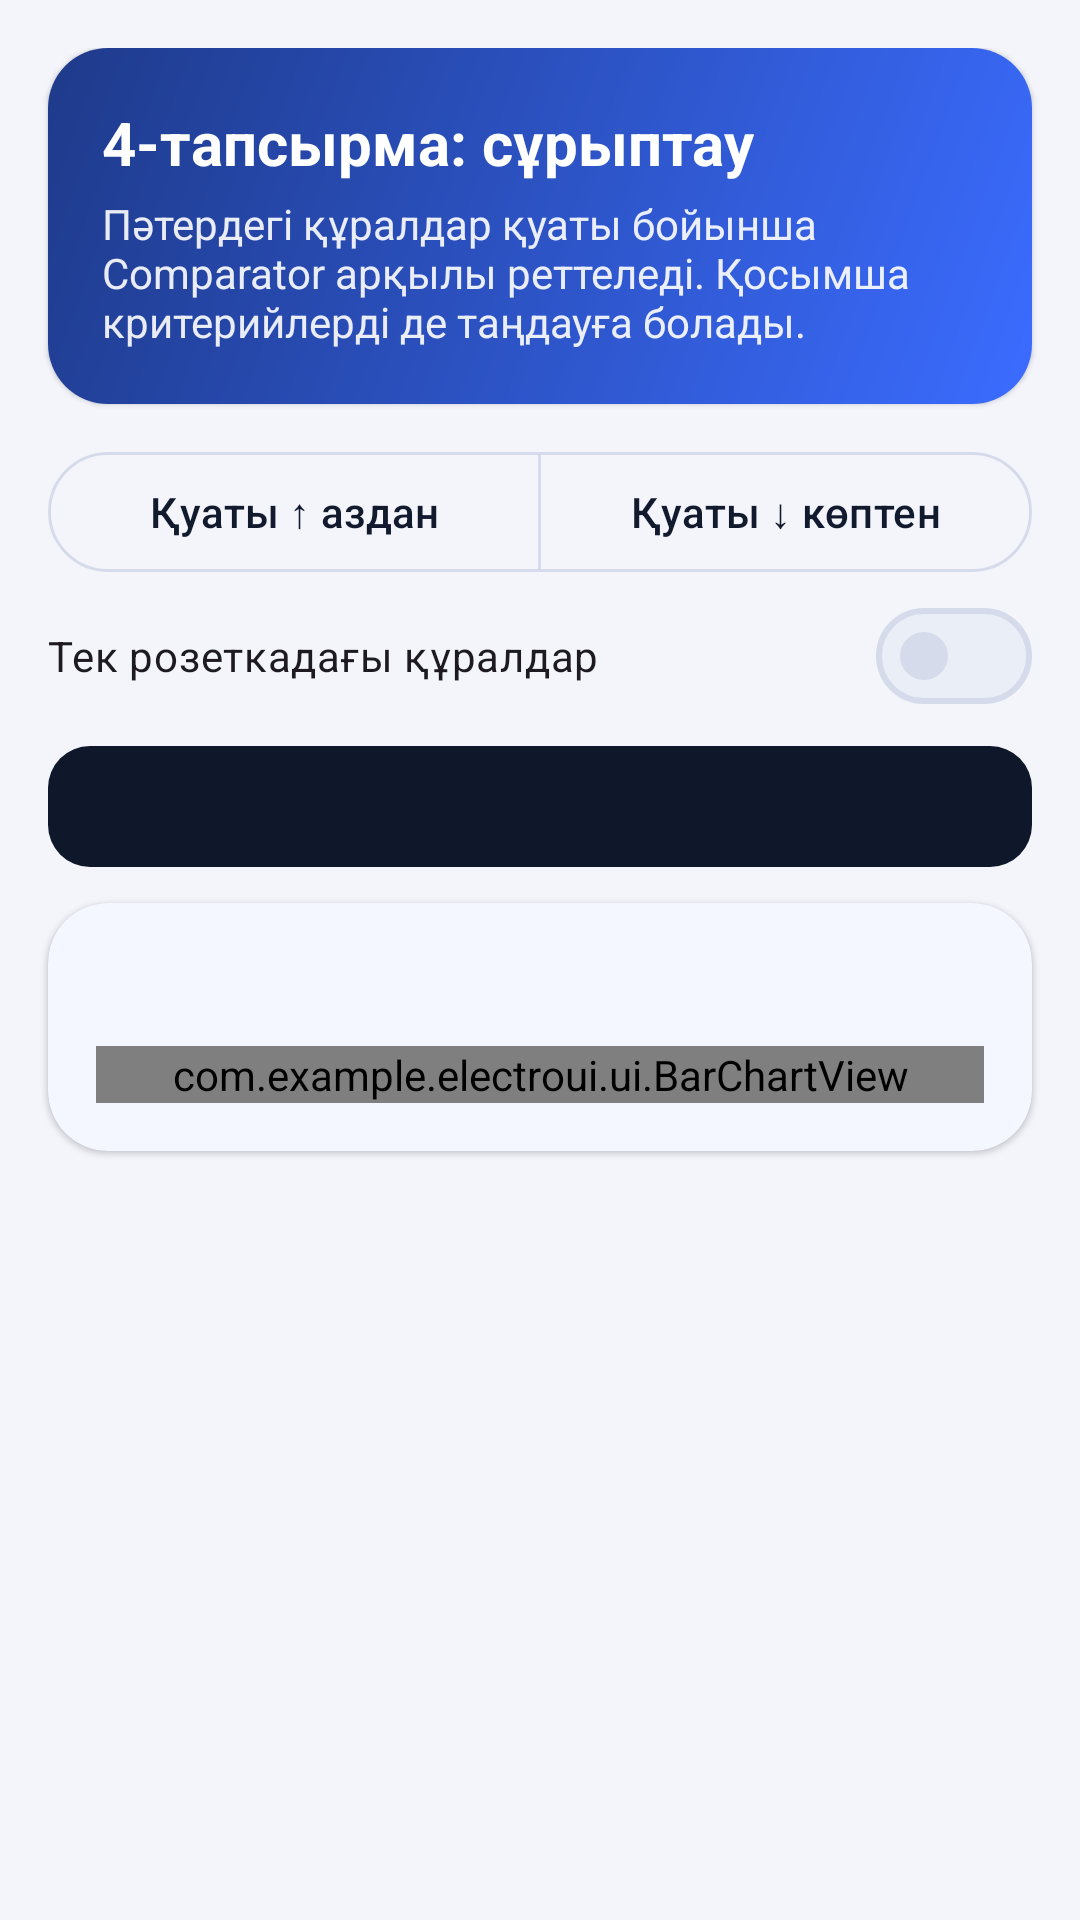

Layout XML and referenced resources for this Android screen:
<!-- AndroidManifest.xml: application theme Theme.ElectroUi.Blue -->
<!-- res/layout/fragment_sort.xml -->
<?xml version="1.0" encoding="utf-8"?>
<androidx.core.widget.NestedScrollView xmlns:android="http://schemas.android.com/apk/res/android"
    xmlns:app="http://schemas.android.com/apk/res-auto"
    android:layout_width="match_parent"
    android:layout_height="match_parent">

    <LinearLayout
        android:layout_width="match_parent"
        android:layout_height="wrap_content"
        android:orientation="vertical"
        android:paddingVertical="16dp">

        <com.google.android.material.card.MaterialCardView
            android:id="@+id/head"
            android:layout_width="match_parent"
            android:layout_height="wrap_content"
            android:layout_marginHorizontal="16dp">

            <LinearLayout
                android:layout_width="match_parent"
                android:layout_height="wrap_content"
                android:background="?attr/headerBackground"
                android:orientation="vertical"
                android:padding="18dp">

                <TextView
                    android:layout_width="wrap_content"
                    android:layout_height="wrap_content"
                    android:text="4-тапсырма: сұрыптау"
                    android:textColor="@color/white"
                    android:textSize="20sp"
                    android:textStyle="bold" />

                <TextView
                    android:layout_width="wrap_content"
                    android:layout_height="wrap_content"
                    android:layout_marginTop="4dp"
                    android:text="Пәтердегі құралдар қуаты бойынша Comparator арқылы реттеледі. Қосымша критерийлерді де таңдауға болады."
                    android:textColor="#E6FFFFFF"
                    android:textSize="14sp" />
            </LinearLayout>
        </com.google.android.material.card.MaterialCardView>

        <com.google.android.material.button.MaterialButtonToggleGroup
            android:id="@+id/order"
            android:layout_width="match_parent"
            android:layout_height="wrap_content"
            android:layout_marginHorizontal="16dp"
            android:layout_marginTop="12dp"
            app:singleSelection="true">

            <com.google.android.material.button.MaterialButton
                android:id="@+id/btn_asc"
                style="@style/Widget.Material3.Button.OutlinedButton"
                android:layout_width="0dp"
                android:layout_height="wrap_content"
                android:layout_weight="1"
                android:text="Қуаты ↑ аздан" />

            <com.google.android.material.button.MaterialButton
                android:id="@+id/btn_desc"
                style="@style/Widget.Material3.Button.OutlinedButton"
                android:layout_width="0dp"
                android:layout_height="wrap_content"
                android:layout_weight="1"
                android:text="Қуаты ↓ көптен" />
        </com.google.android.material.button.MaterialButtonToggleGroup>

        <HorizontalScrollView
            android:layout_width="match_parent"
            android:layout_height="wrap_content"
            android:scrollbars="none">

            <com.google.android.material.chip.ChipGroup
                android:id="@+id/other"
                android:layout_width="wrap_content"
                android:layout_height="wrap_content"
                android:paddingHorizontal="16dp"
                app:singleLine="true"
                app:singleSelection="true" />
        </HorizontalScrollView>

        <com.google.android.material.materialswitch.MaterialSwitch
            android:id="@+id/only_plugged"
            android:layout_width="match_parent"
            android:layout_height="wrap_content"
            android:layout_marginHorizontal="16dp"
            android:text="Тек розеткадағы құралдар" />

        <TextView
            android:id="@+id/code"
            style="@style/Text.Mono"
            android:layout_width="match_parent"
            android:layout_height="wrap_content"
            android:layout_marginHorizontal="16dp"
            android:layout_marginTop="6dp"
            android:background="@drawable/bg_code"
            android:padding="12dp" />

        <com.google.android.material.card.MaterialCardView
            android:layout_width="match_parent"
            android:layout_height="wrap_content"
            android:layout_marginHorizontal="16dp"
            android:layout_marginTop="12dp">

            <LinearLayout
                android:layout_width="match_parent"
                android:layout_height="wrap_content"
                android:orientation="vertical"
                android:padding="16dp">

                <TextView
                    android:id="@+id/chart_title"
                    style="@style/Text.Section"
                    android:layout_width="wrap_content"
                    android:layout_height="wrap_content"
                    android:layout_marginBottom="10dp" />

                <com.example.electroui.ui.BarChartView
                    android:id="@+id/chart"
                    android:layout_width="match_parent"
                    android:layout_height="wrap_content" />
            </LinearLayout>
        </com.google.android.material.card.MaterialCardView>

        <androidx.recyclerview.widget.RecyclerView
            android:id="@+id/list"
            android:layout_width="match_parent"
            android:layout_height="wrap_content"
            android:layout_marginTop="8dp"
            android:nestedScrollingEnabled="false" />
    </LinearLayout>
</androidx.core.widget.NestedScrollView>
<!-- resources referenced by this layout -->
<resources>
  <color name="white">#FFFFFF</color>
  <!-- drawable bg_code (drawable) -->
  <?xml version="1.0" encoding="utf-8"?>
  <shape xmlns:android="http://schemas.android.com/apk/res/android"><solid android:color="@color/code_bg"/><corners android:radius="14dp"/></shape>
  <style name="Text.Mono" parent="">
          <item name="android:fontFamily">monospace</item>
          <item name="android:textSize">12sp</item>
          <item name="android:textColor">@color/code_text</item>
      </style>
  <style name="Text.Section" parent="TextAppearance.Material3.TitleMedium">
          <item name="android:textStyle">bold</item>
          <item name="android:textColor">?attr/colorOnSurface</item>
      </style>
  <style name="Theme.ElectroUi.Blue" parent="Base.ElectroUi">
          <item name="colorPrimary">@color/blue_primary</item>
          <item name="colorPrimaryContainer">@color/blue_container</item>
          <item name="colorOnPrimaryContainer">@color/blue_on_container</item>
          <item name="colorSecondary">@color/blue_primary</item>
          <item name="colorSecondaryContainer">@color/blue_container</item>
          <item name="colorOnSecondaryContainer">@color/blue_on_container</item>
          <item name="headerBackground">@drawable/bg_grad_blue</item>
      </style>
  <color name="code_bg">#0F172A</color>
  <color name="code_text">#C7D2FE</color>
  <color name="blue_primary">#2F6BFF</color>
  <color name="blue_container">#DCE6FF</color>
  <color name="blue_on_container">#0A2A7A</color>
  <!-- drawable bg_grad_blue (drawable) -->
  <?xml version="1.0" encoding="utf-8"?>
  <shape xmlns:android="http://schemas.android.com/apk/res/android">
      <gradient android:angle="315" android:startColor="@color/blue_grad_start" android:endColor="@color/blue_grad_end"/>
  </shape>
  <color name="bg">#F3F5FB</color>
  <color name="surface">#FFFFFF</color>
  <color name="text_primary">#121A2E</color>
  <color name="surface_variant">#EAEEF7</color>
  <color name="text_secondary">#5B6680</color>
  <color name="outline">#D5DBEA</color>
  <color name="danger">#E5484D</color>
  <color name="on_primary">#FFFFFF</color>
  <color name="warning">#F59E0B</color>
  <style name="Widget.ElectroUi.Card" parent="Widget.Material3.CardView.Elevated">
          <item name="cardBackgroundColor">@color/surface</item>
          <item name="cardCornerRadius">20dp</item>
          <item name="cardElevation">1dp</item>
      </style>
  <style name="Widget.ElectroUi.Input" parent="Widget.Material3.TextInputLayout.OutlinedBox">
          <item name="boxCornerRadiusTopStart">14dp</item>
          <item name="boxCornerRadiusTopEnd">14dp</item>
          <item name="boxCornerRadiusBottomStart">14dp</item>
          <item name="boxCornerRadiusBottomEnd">14dp</item>
      </style>
  <style name="ThemeOverlay.ElectroUi.BottomSheet" parent="ThemeOverlay.Material3.BottomSheetDialog">
          <item name="bottomSheetStyle">@style/Widget.ElectroUi.BottomSheet</item>
      </style>
  <color name="blue_grad_start">#1E3A8A</color>
  <color name="blue_grad_end">#3B6CFF</color>
  <style name="Widget.ElectroUi.BottomSheet" parent="Widget.Material3.BottomSheet.Modal">
          <item name="backgroundTint">@color/surface</item>
      </style>
</resources>
